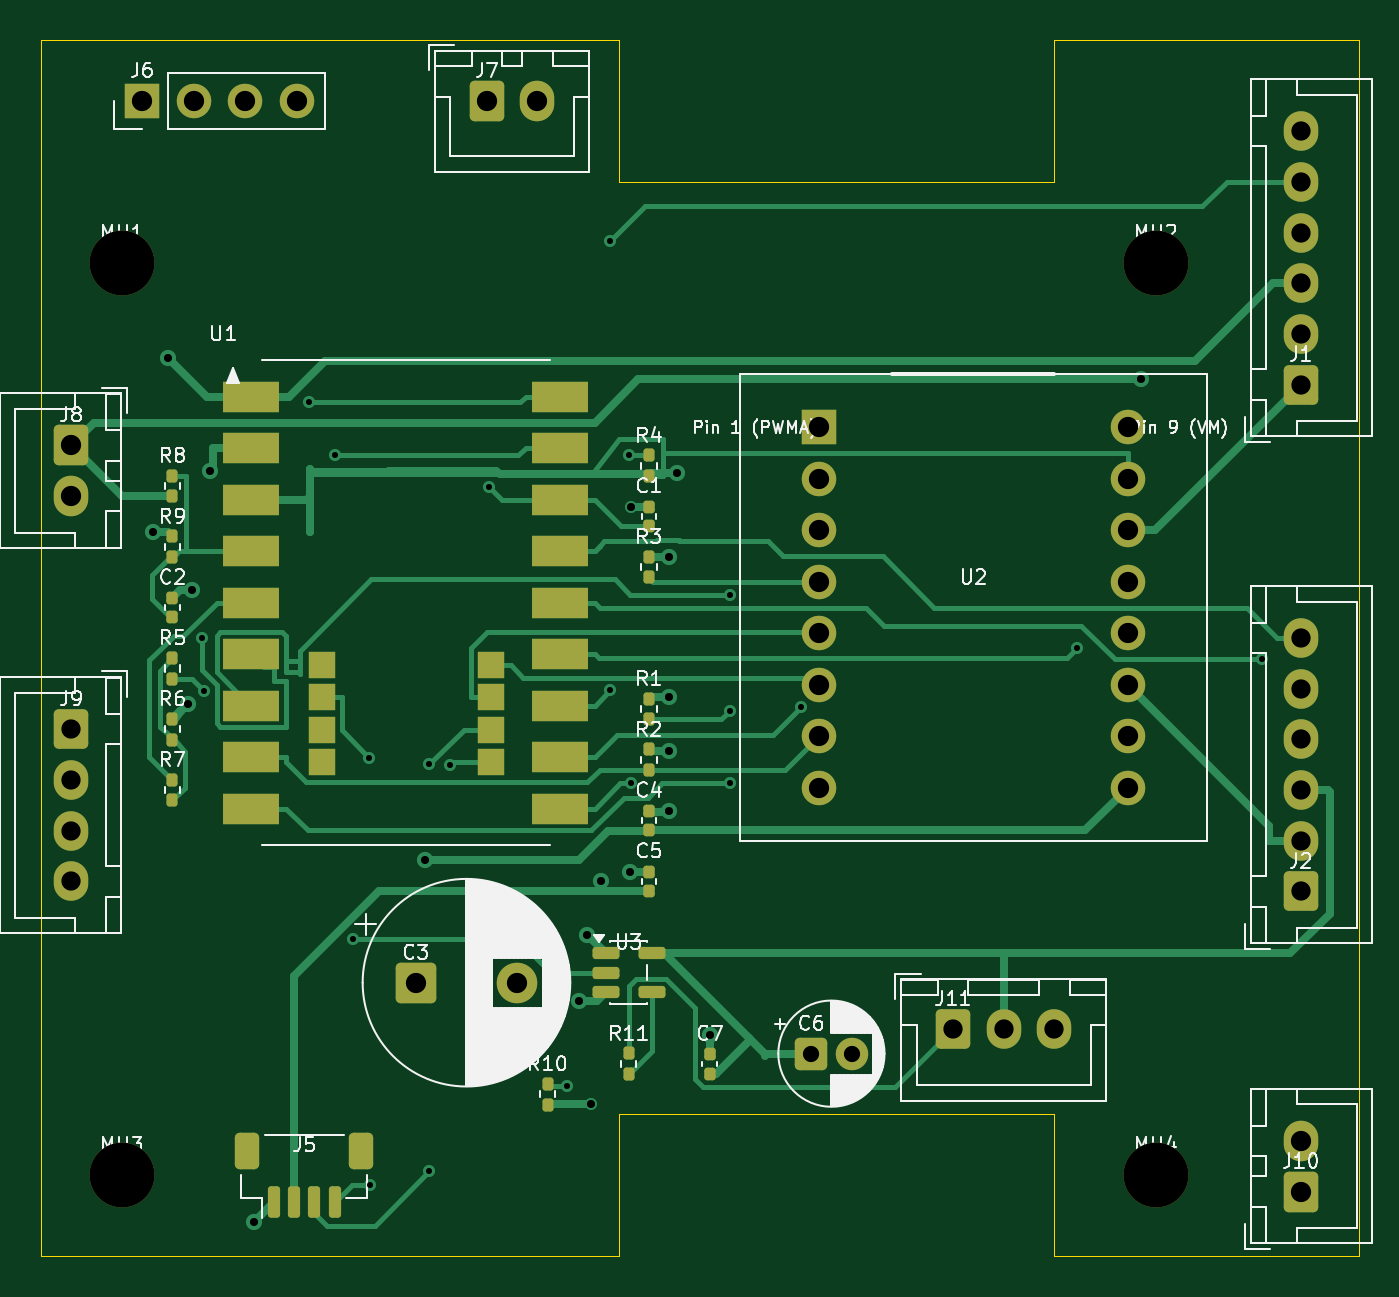
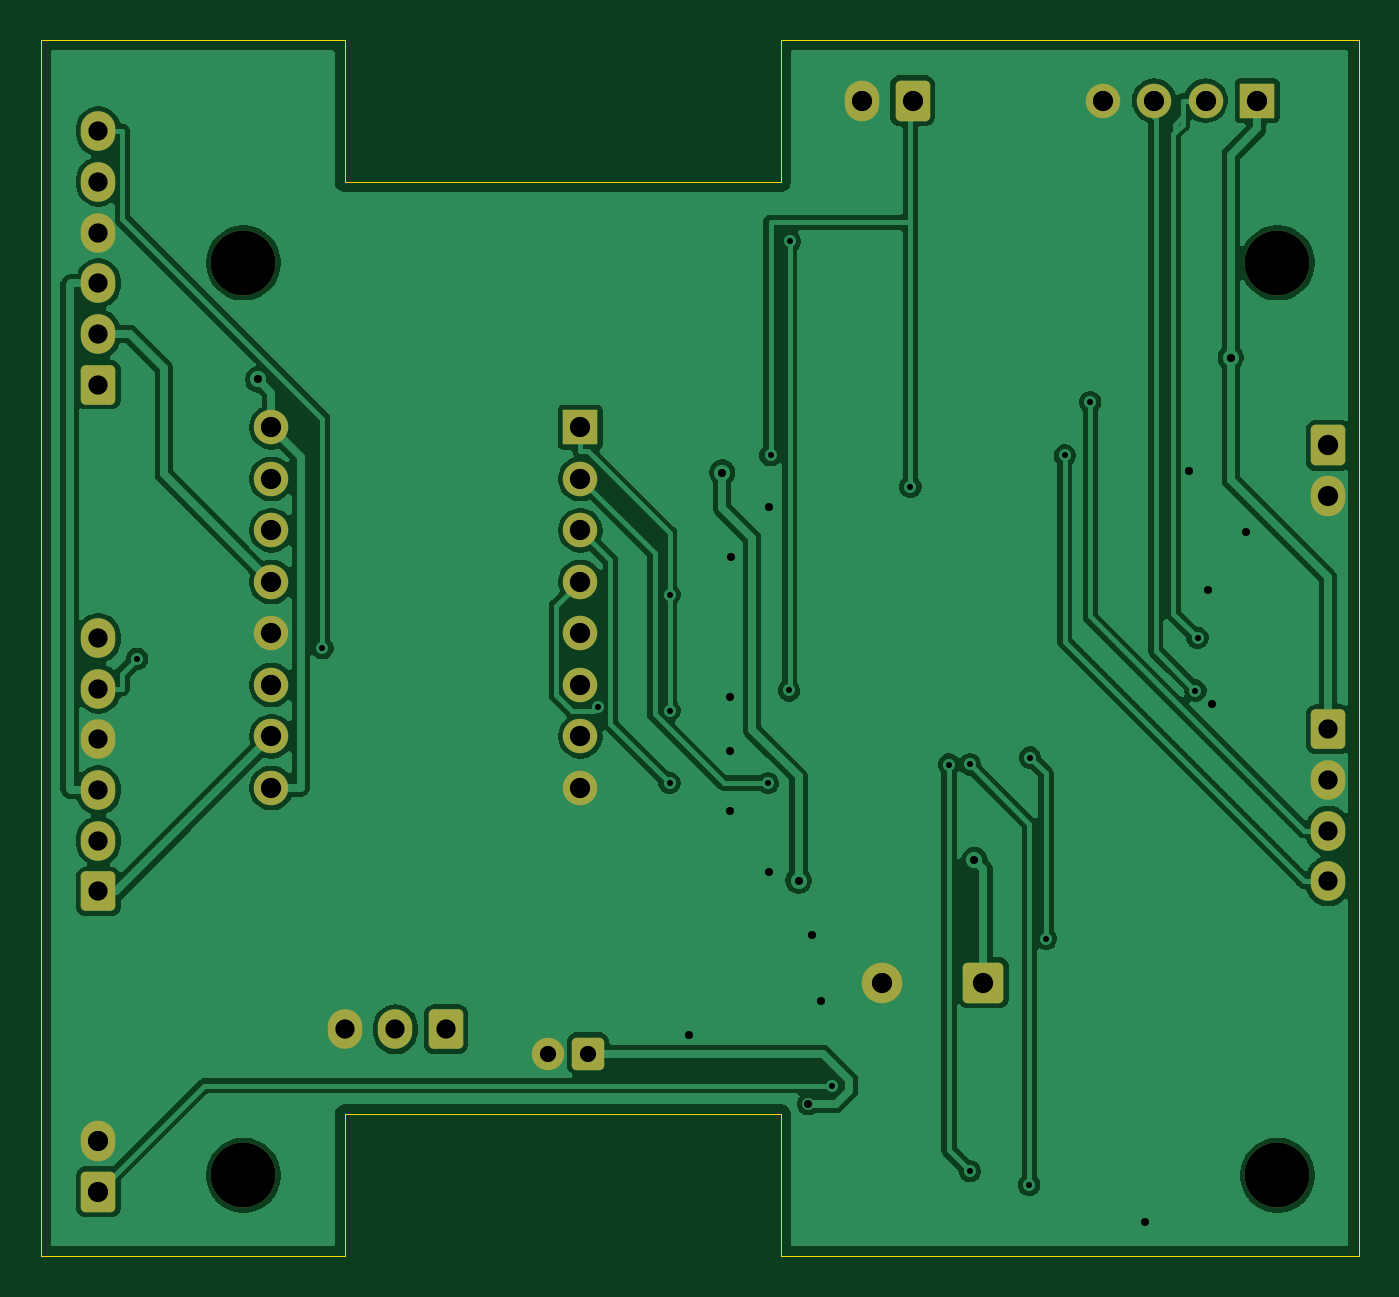
Circuit board: 10 layer files. Board 65.0 x 60.0 mm.
- bottom_copper: robot-buddy-reflex-B_Cu.gbl (87927 bytes)
- bottom_mask: robot-buddy-reflex-B_Mask.gbs (3279 bytes)
- paste: robot-buddy-reflex-B_Paste.gbp (505 bytes)
- bottom_silk: robot-buddy-reflex-B_Silkscreen.gbo (506 bytes)
- outline: robot-buddy-reflex-Edge_Cuts.gm1 (1015 bytes)
- top_copper: robot-buddy-reflex-F_Cu.gtl (25096 bytes)
- top_mask: robot-buddy-reflex-F_Mask.gts (5924 bytes)
- paste: robot-buddy-reflex-F_Paste.gtp (3675 bytes)
- top_silk: robot-buddy-reflex-F_Silkscreen.gto (67275 bytes)
- drill: robot-buddy-reflex.drl (1962 bytes)

=== bottom_copper: robot-buddy-reflex-B_Cu.gbl (87927 bytes, source omitted) ===
=== bottom_mask: robot-buddy-reflex-B_Mask.gbs ===
%TF.GenerationSoftware,KiCad,Pcbnew,10.0.8-10.0.8~ubuntu22.04.1*%
%TF.CreationDate,2026-11-08T18:37:54-06:00*%
%TF.ProjectId,robot-buddy-reflex,726f626f-742d-4627-9564-64792d726566,rev?*%
%TF.SameCoordinates,Original*%
%TF.FileFunction,Soldermask,Bot*%
%TF.FilePolarity,Negative*%
%FSLAX46Y46*%
G04 Gerber Fmt 4.6, Leading zero omitted, Abs format (unit mm)*
G04 Created by KiCad (PCBNEW 10.0.8-10.0.8~ubuntu22.04.1) date 2026-11-08 18:37:54*
%MOMM*%
%LPD*%
G01*
G04 APERTURE LIST*
G04 Aperture macros list*
%AMRoundRect*
0 Rectangle with rounded corners*
0 $1 Rounding radius*
0 $2 $3 $4 $5 $6 $7 $8 $9 X,Y pos of 4 corners*
0 Add a 4 corners polygon primitive as box body*
4,1,4,$2,$3,$4,$5,$6,$7,$8,$9,$2,$3,0*
0 Add four circle primitives for the rounded corners*
1,1,$1+$1,$2,$3*
1,1,$1+$1,$4,$5*
1,1,$1+$1,$6,$7*
1,1,$1+$1,$8,$9*
0 Add four rect primitives between the rounded corners*
20,1,$1+$1,$2,$3,$4,$5,0*
20,1,$1+$1,$4,$5,$6,$7,0*
20,1,$1+$1,$6,$7,$8,$9,0*
20,1,$1+$1,$8,$9,$2,$3,0*%
G04 Aperture macros list end*
%ADD10C,3.200000*%
%ADD11RoundRect,0.250000X-0.550000X-0.550000X0.550000X-0.550000X0.550000X0.550000X-0.550000X0.550000X0*%
%ADD12C,1.600000*%
%ADD13RoundRect,0.250000X-0.750000X-0.750000X0.750000X-0.750000X0.750000X0.750000X-0.750000X0.750000X0*%
%ADD14C,2.000000*%
%ADD15RoundRect,0.250000X-0.600000X-0.750000X0.600000X-0.750000X0.600000X0.750000X-0.600000X0.750000X0*%
%ADD16O,1.700000X2.000000*%
%ADD17R,1.700000X1.700000*%
%ADD18C,1.700000*%
%ADD19RoundRect,0.250000X-0.600000X-0.725000X0.600000X-0.725000X0.600000X0.725000X-0.600000X0.725000X0*%
%ADD20O,1.700000X1.950000*%
G04 APERTURE END LIST*
D10*
%TO.C,MH4*%
X55000000Y-56000000D03*
%TD*%
D11*
%TO.C,C6*%
X38000000Y-50000000D03*
D12*
X40000000Y-50000000D03*
%TD*%
D10*
%TO.C,MH1*%
X4000000Y-11000000D03*
%TD*%
D13*
%TO.C,C3*%
X18500000Y-46500000D03*
D14*
X23500000Y-46500000D03*
%TD*%
D15*
%TO.C,J7*%
X22000000Y-3000000D03*
D16*
X24500000Y-3000000D03*
%TD*%
D17*
%TO.C,J6*%
X5000000Y-3000000D03*
D18*
X7540000Y-3000000D03*
X10080000Y-3000000D03*
X12620000Y-3000000D03*
%TD*%
D15*
%TO.C,J8*%
X1500000Y-20000000D03*
D16*
X1500000Y-22500000D03*
%TD*%
D10*
%TO.C,MH2*%
X55000000Y-11000000D03*
%TD*%
D19*
%TO.C,J2*%
X62150000Y-42000000D03*
D20*
X62150000Y-39500000D03*
X62150000Y-37000000D03*
X62150000Y-34500000D03*
X62150000Y-32000000D03*
X62150000Y-29500000D03*
%TD*%
D15*
%TO.C,J10*%
X62150000Y-56800000D03*
D16*
X62150000Y-54300000D03*
%TD*%
D19*
%TO.C,J11*%
X45000000Y-48800000D03*
D20*
X47500000Y-48800000D03*
X50000000Y-48800000D03*
%TD*%
D17*
%TO.C,U2*%
X38380000Y-19110000D03*
D18*
X38380000Y-21650000D03*
X38380000Y-24190000D03*
X38380000Y-26730000D03*
X38380000Y-29270000D03*
X38380000Y-31810000D03*
X38380000Y-34350000D03*
X38380000Y-36890000D03*
X53620000Y-19110000D03*
X53620000Y-21650000D03*
X53620000Y-24190000D03*
X53620000Y-26730000D03*
X53620000Y-29270000D03*
X53620000Y-31810000D03*
X53620000Y-34350000D03*
X53620000Y-36890000D03*
%TD*%
D19*
%TO.C,J9*%
X1500000Y-34000000D03*
D20*
X1500000Y-36500000D03*
X1500000Y-39000000D03*
X1500000Y-41500000D03*
%TD*%
D19*
%TO.C,J1*%
X62150000Y-17000000D03*
D20*
X62150000Y-14500000D03*
X62150000Y-12000000D03*
X62150000Y-9500000D03*
X62150000Y-7000000D03*
X62150000Y-4500000D03*
%TD*%
D10*
%TO.C,MH3*%
X4000000Y-56000000D03*
%TD*%
M02*

=== paste: robot-buddy-reflex-B_Paste.gbp ===
%TF.GenerationSoftware,KiCad,Pcbnew,10.0.8-10.0.8~ubuntu22.04.1*%
%TF.CreationDate,2026-11-08T18:37:54-06:00*%
%TF.ProjectId,robot-buddy-reflex,726f626f-742d-4627-9564-64792d726566,rev?*%
%TF.SameCoordinates,Original*%
%TF.FileFunction,Paste,Bot*%
%TF.FilePolarity,Positive*%
%FSLAX46Y46*%
G04 Gerber Fmt 4.6, Leading zero omitted, Abs format (unit mm)*
G04 Created by KiCad (PCBNEW 10.0.8-10.0.8~ubuntu22.04.1) date 2026-11-08 18:37:54*
%MOMM*%
%LPD*%
G01*
G04 APERTURE LIST*
G04 APERTURE END LIST*
M02*

=== bottom_silk: robot-buddy-reflex-B_Silkscreen.gbo ===
%TF.GenerationSoftware,KiCad,Pcbnew,10.0.8-10.0.8~ubuntu22.04.1*%
%TF.CreationDate,2026-11-08T18:37:54-06:00*%
%TF.ProjectId,robot-buddy-reflex,726f626f-742d-4627-9564-64792d726566,rev?*%
%TF.SameCoordinates,Original*%
%TF.FileFunction,Legend,Bot*%
%TF.FilePolarity,Positive*%
%FSLAX46Y46*%
G04 Gerber Fmt 4.6, Leading zero omitted, Abs format (unit mm)*
G04 Created by KiCad (PCBNEW 10.0.8-10.0.8~ubuntu22.04.1) date 2026-11-08 18:37:54*
%MOMM*%
%LPD*%
G01*
G04 APERTURE LIST*
G04 APERTURE END LIST*
M02*

=== outline: robot-buddy-reflex-Edge_Cuts.gm1 ===
%TF.GenerationSoftware,KiCad,Pcbnew,10.0.8-10.0.8~ubuntu22.04.1*%
%TF.CreationDate,2026-11-08T18:37:54-06:00*%
%TF.ProjectId,robot-buddy-reflex,726f626f-742d-4627-9564-64792d726566,rev?*%
%TF.SameCoordinates,Original*%
%TF.FileFunction,Profile,NP*%
%FSLAX46Y46*%
G04 Gerber Fmt 4.6, Leading zero omitted, Abs format (unit mm)*
G04 Created by KiCad (PCBNEW 10.0.8-10.0.8~ubuntu22.04.1) date 2026-11-08 18:37:54*
%MOMM*%
%LPD*%
G01*
G04 APERTURE LIST*
%TA.AperFunction,Profile*%
%ADD10C,0.050000*%
%TD*%
G04 APERTURE END LIST*
D10*
X0Y0D02*
X28500000Y0D01*
X0Y-60000000D02*
X0Y0D01*
X28500000Y0D02*
X28500000Y-7000000D01*
X28500000Y-7000000D02*
X50000000Y-7000000D01*
X28500000Y-53000000D02*
X28500000Y-60000000D01*
X28500000Y-60000000D02*
X0Y-60000000D01*
X50000000Y0D02*
X65000000Y0D01*
X50000000Y-7000000D02*
X50000000Y0D01*
X50000000Y-53000000D02*
X28500000Y-53000000D01*
X50000000Y-60000000D02*
X50000000Y-53000000D01*
X65000000Y0D02*
X65000000Y-60000000D01*
X65000000Y-60000000D02*
X50000000Y-60000000D01*
M02*

=== top_copper: robot-buddy-reflex-F_Cu.gtl (25096 bytes, source omitted) ===
=== top_mask: robot-buddy-reflex-F_Mask.gts (5924 bytes, source omitted) ===
=== paste: robot-buddy-reflex-F_Paste.gtp ===
%TF.GenerationSoftware,KiCad,Pcbnew,10.0.8-10.0.8~ubuntu22.04.1*%
%TF.CreationDate,2026-11-08T18:37:54-06:00*%
%TF.ProjectId,robot-buddy-reflex,726f626f-742d-4627-9564-64792d726566,rev?*%
%TF.SameCoordinates,Original*%
%TF.FileFunction,Paste,Top*%
%TF.FilePolarity,Positive*%
%FSLAX46Y46*%
G04 Gerber Fmt 4.6, Leading zero omitted, Abs format (unit mm)*
G04 Created by KiCad (PCBNEW 10.0.8-10.0.8~ubuntu22.04.1) date 2026-11-08 18:37:54*
%MOMM*%
%LPD*%
G01*
G04 APERTURE LIST*
G04 Aperture macros list*
%AMRoundRect*
0 Rectangle with rounded corners*
0 $1 Rounding radius*
0 $2 $3 $4 $5 $6 $7 $8 $9 X,Y pos of 4 corners*
0 Add a 4 corners polygon primitive as box body*
4,1,4,$2,$3,$4,$5,$6,$7,$8,$9,$2,$3,0*
0 Add four circle primitives for the rounded corners*
1,1,$1+$1,$2,$3*
1,1,$1+$1,$4,$5*
1,1,$1+$1,$6,$7*
1,1,$1+$1,$8,$9*
0 Add four rect primitives between the rounded corners*
20,1,$1+$1,$2,$3,$4,$5,0*
20,1,$1+$1,$4,$5,$6,$7,0*
20,1,$1+$1,$6,$7,$8,$9,0*
20,1,$1+$1,$8,$9,$2,$3,0*%
G04 Aperture macros list end*
%ADD10RoundRect,0.135000X-0.135000X-0.185000X0.135000X-0.185000X0.135000X0.185000X-0.135000X0.185000X0*%
%ADD11RoundRect,0.150000X-0.150000X-0.625000X0.150000X-0.625000X0.150000X0.625000X-0.150000X0.625000X0*%
%ADD12RoundRect,0.250000X-0.350000X-0.650000X0.350000X-0.650000X0.350000X0.650000X-0.350000X0.650000X0*%
%ADD13RoundRect,0.140000X-0.140000X-0.170000X0.140000X-0.170000X0.140000X0.170000X-0.140000X0.170000X0*%
%ADD14R,2.760000X1.500000*%
%ADD15R,1.300000X1.300000*%
%ADD16RoundRect,0.150000X-0.512500X-0.150000X0.512500X-0.150000X0.512500X0.150000X-0.512500X0.150000X0*%
G04 APERTURE END LIST*
D10*
%TO.C,R8*%
X6500000Y-22510000D03*
X6500000Y-21490000D03*
%TD*%
%TO.C,R10*%
X25000000Y-52510000D03*
X25000000Y-51490000D03*
%TD*%
D11*
%TO.C,J5*%
X11500000Y-57325000D03*
X12500000Y-57325000D03*
X13500000Y-57325000D03*
X14500000Y-57325000D03*
D12*
X10200000Y-54800000D03*
X15800000Y-54800000D03*
%TD*%
D10*
%TO.C,R4*%
X30000000Y-21510000D03*
X30000000Y-20490000D03*
%TD*%
D13*
%TO.C,C7*%
X33000000Y-50980000D03*
X33000000Y-50020000D03*
%TD*%
D14*
%TO.C,U1*%
X10380000Y-17590000D03*
X10380000Y-20130000D03*
X10380000Y-22670000D03*
X10380000Y-25210000D03*
X10380000Y-27750000D03*
X10380000Y-30290000D03*
X10380000Y-32830000D03*
X10380000Y-35370000D03*
X10380000Y-37910000D03*
D15*
X13870000Y-30840000D03*
X13870000Y-32430000D03*
X13870000Y-34020000D03*
X13870000Y-35610000D03*
X22220000Y-30840000D03*
X22220000Y-32430000D03*
X22220000Y-34020000D03*
X22220000Y-35610000D03*
D14*
X25620000Y-17590000D03*
X25620000Y-20130000D03*
X25620000Y-22670000D03*
X25620000Y-25210000D03*
X25620000Y-27750000D03*
X25620000Y-30290000D03*
X25620000Y-32830000D03*
X25620000Y-35370000D03*
X25620000Y-37910000D03*
%TD*%
D10*
%TO.C,R7*%
X6500000Y-37510000D03*
X6500000Y-36490000D03*
%TD*%
%TO.C,R2*%
X30000000Y-36010000D03*
X30000000Y-34990000D03*
%TD*%
%TO.C,R1*%
X30000000Y-33510000D03*
X30000000Y-32490000D03*
%TD*%
D13*
%TO.C,C4*%
X30000000Y-38980000D03*
X30000000Y-38020000D03*
%TD*%
D10*
%TO.C,R3*%
X30000000Y-26510000D03*
X30000000Y-25490000D03*
%TD*%
%TO.C,R9*%
X6500000Y-25510000D03*
X6500000Y-24490000D03*
%TD*%
D16*
%TO.C,U3*%
X27862500Y-45050000D03*
X27862500Y-46000000D03*
X27862500Y-46950000D03*
X30137500Y-46950000D03*
X30137500Y-45050000D03*
%TD*%
D10*
%TO.C,R6*%
X6500000Y-34510000D03*
X6500000Y-33490000D03*
%TD*%
D13*
%TO.C,C5*%
X30000000Y-41980000D03*
X30000000Y-41020000D03*
%TD*%
%TO.C,C2*%
X6500000Y-28480000D03*
X6500000Y-27520000D03*
%TD*%
%TO.C,C1*%
X30000000Y-23980000D03*
X30000000Y-23020000D03*
%TD*%
D10*
%TO.C,R5*%
X6500000Y-31510000D03*
X6500000Y-30490000D03*
%TD*%
%TO.C,R11*%
X29000000Y-51010000D03*
X29000000Y-49990000D03*
%TD*%
M02*

=== top_silk: robot-buddy-reflex-F_Silkscreen.gto (67275 bytes, source omitted) ===
=== drill: robot-buddy-reflex.drl ===
M48
; DRILL file KiCad 10.0.8-10.0.8~ubuntu22.04.1 date 2026-11-08T18:37:54
; FORMAT={-:-/ absolute / metric / decimal}
; #@! TF.CreationDate,2026-11-08T18:37:54-06:00
; #@! TF.GenerationSoftware,Kicad,Pcbnew,10.0.8-10.0.8~ubuntu22.04.1
; #@! TF.FileFunction,MixedPlating,1,4
FMAT,2
METRIC
; #@! TA.AperFunction,Plated,PTH,ViaDrill
T1C0.300
; #@! TA.AperFunction,Plated,PTH,ViaDrill
T2C0.400
; #@! TA.AperFunction,Plated,PTH,ComponentDrill
T3C0.800
; #@! TA.AperFunction,Plated,PTH,ComponentDrill
T4C0.950
; #@! TA.AperFunction,Plated,PTH,ComponentDrill
T5C1.000
; #@! TA.AperFunction,NonPlated,NPTH,ComponentDrill
T6C3.200
%
G90
G05
T1
X7.943Y-29.494
X8.046Y-32.09
X13.239Y-17.864
X14.495Y-20.496
X15.417Y-44.333
X16.2Y-35.398
X16.241Y-56.467
X19.164Y-35.733
X19.164Y-55.8
X20.203Y-35.742
X22.104Y-22.044
X25.949Y-51.575
X28.06Y-9.93
X28.088Y-32.085
X29.0Y-20.49
X29.128Y-36.654
X33.983Y-27.37
X33.983Y-33.08
X33.983Y-36.651
X37.522Y-32.893
X51.103Y-30.0
X60.237Y-30.529
T2
X5.552Y-24.266
X6.303Y-15.666
X7.247Y-32.743
X7.449Y-27.133
X8.353Y-21.254
X10.535Y-58.29
X18.948Y-40.446
X26.537Y-47.379
X26.953Y-44.141
X27.146Y-52.49
X27.618Y-41.466
X29.063Y-41.02
X29.1Y-23.02
X30.975Y-25.49
X30.978Y-32.409
X30.979Y-38.02
X30.985Y-35.091
X31.386Y-21.338
X33.0Y-49.084
X54.271Y-16.749
T3
X38.0Y-50.0
X40.0Y-50.0
T4
X1.5Y-34.0
X1.5Y-36.5
X1.5Y-39.0
X1.5Y-41.5
X45.0Y-48.8
X47.5Y-48.8
X50.0Y-48.8
X62.15Y-4.5
X62.15Y-7.0
X62.15Y-9.5
X62.15Y-12.0
X62.15Y-14.5
X62.15Y-17.0
X62.15Y-29.5
X62.15Y-32.0
X62.15Y-34.5
X62.15Y-37.0
X62.15Y-39.5
X62.15Y-42.0
T5
X1.5Y-20.0
X1.5Y-22.5
X5.0Y-3.0
X7.54Y-3.0
X10.08Y-3.0
X12.62Y-3.0
X18.5Y-46.5
X22.0Y-3.0
X23.5Y-46.5
X24.5Y-3.0
X38.38Y-19.11
X38.38Y-21.65
X38.38Y-24.19
X38.38Y-26.73
X38.38Y-29.27
X38.38Y-31.81
X38.38Y-34.35
X38.38Y-36.89
X53.62Y-19.11
X53.62Y-21.65
X53.62Y-24.19
X53.62Y-26.73
X53.62Y-29.27
X53.62Y-31.81
X53.62Y-34.35
X53.62Y-36.89
X62.15Y-54.3
X62.15Y-56.8
T6
X4.0Y-11.0
X4.0Y-56.0
X55.0Y-11.0
X55.0Y-56.0
M30
